Run: headless pygame with SDL's dummy video driver; simulated clock (each Clock.tick advances the game by its frame time, no real sleeping); random seed 0; keys injected as events and as key.get_pressed() state; mouse plan: one left click at the window centre at the start of phase 2, then a move to the lower-right quarter at the start of phase 3.
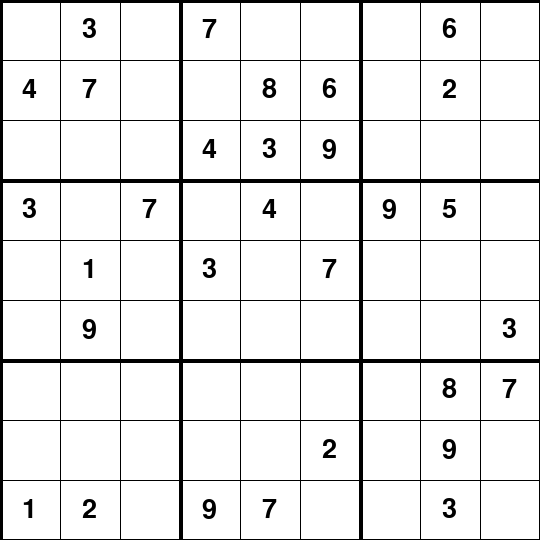
Frame 1 of 4 · flips 1–60 · no input
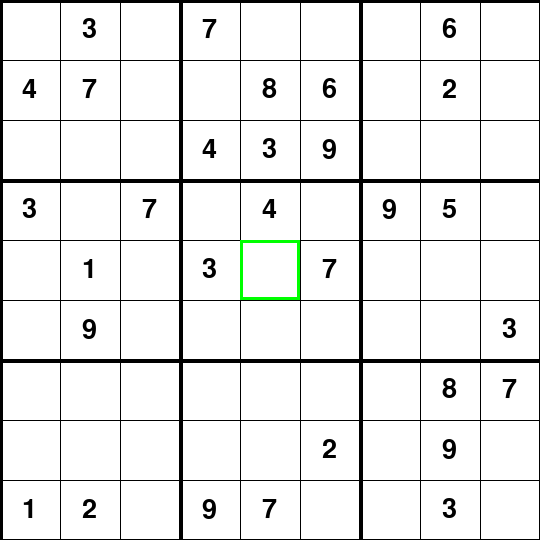
Frame 2 of 4 · flips 61–180 · clicked the window centre · tapped SPACE, RETURN · held RIGHT (→), D
Frame 3 of 4 · flips 181–300 · moved the mouse to the lower-right quarter · held DOWN (↓), S · screen unchanged from frame 2, image omitted
Frame 4 of 4 · flips 301–420 · held LEFT (←), A, UP (↑), W · screen unchanged from frame 3, image omitted

The pygame program that drew these frames:

import pygame
import random

class Cell:
    def __init__(self, value=0, editable=True):
        self.value = value
        self.editable = editable

    def set_value(self, value):
        if self.editable:
            self.value = value

    def get_value(self):
        return self.value


class Square:
    def __init__(self):
        self.cells = [[Cell() for _ in range(3)] for _ in range(3)]

    def get_cell(self, row, col):
        return self.cells[row][col]


class Grid:
    def __init__(self):
        self.squares = [[Square() for _ in range(3)] for _ in range(3)]
        self.initialize_game()

    def get_cell_global(self, row, col):
        square_row, square_col = row // 3, col // 3
        cell_row, cell_col = row % 3, col % 3
        return self.squares[square_row][square_col].get_cell(cell_row, cell_col)

    def initialize_game(self):
        sudoku_grid = generate_sudoku()
        for i in range(9):
            for j in range(9):
                value = sudoku_grid[i][j]
                cell = self.get_cell_global(i, j)
                cell.value = value
                cell.editable = (value == 0)


def get_position(pos, width):
    gap = width // 9
    x, y = pos
    row = y // gap
    col = x // gap
    return (row, col)


def fill_grid(grid):
    find = find_empty_location(grid)
    if not find:
        return True
    else:
        row, col = find

    numbers = list(range(1, 10))
    random.shuffle(numbers)
    for num in numbers:
        if is_valid(grid, num, (row, col)):
            grid[row][col] = num
            if fill_grid(grid):
                return True
            grid[row][col] = 0
    return False

def find_empty_location(grid):
    for i in range(9):
        for j in range(9):
            if grid[i][j] == 0:
                return (i, j)
    return None


def is_valid(grid, num, pos):
    
    row, col = pos
    for i in range(9):
        if grid[row][i] == num or grid[i][col] == num:
            return False
    box_x, box_y = (col // 3) * 3, (row // 3) * 3
    for i in range(box_y, box_y + 3):
        for j in range(box_x, box_x + 3):
            if grid[i][j] == num:
                return False
    return True

def remove_numbers(grid, clues=30):
    attempts = 81 - clues
    while attempts > 0:
        row, col = random.randint(0, 8), random.randint(0, 8)
        while grid[row][col] == 0:
            row, col = random.randint(0, 8), random.randint(0, 8)
        grid[row][col] = 0
        attempts -= 1

def generate_sudoku():
    base_grid = [[0 for _ in range(9)] for _ in range(9)]
    fill_grid(base_grid)
    remove_numbers(base_grid, clues=30)  # Set for medium difficulty
    return base_grid

def main(width, height):
    pygame.init()
    win = pygame.display.set_mode((width, height))
    pygame.display.set_caption("Sudoku")
    clock = pygame.time.Clock()
    grid = Grid()
    selected = None

    running = True
    while running:
        for event in pygame.event.get():
            if event.type == pygame.QUIT:
                running = False
            elif event.type == pygame.MOUSEBUTTONDOWN:
                pos = pygame.mouse.get_pos()
                selected = get_position(pos, width)
            elif event.type == pygame.KEYDOWN:
                if selected and event.unicode.isdigit():
                    digit = int(event.unicode)
                    if 1 <= digit <= 9:
                        row, col = selected
                        cell = grid.get_cell_global(row, col)
                        cell.set_value(digit)

        draw(win, grid, selected, width, height)
        pygame.display.update()
        clock.tick(60)
    pygame.quit()

def draw(win, grid, selected, width, height):
    win.fill((255, 255, 255))
    gap = width // 9
    for i in range(10):
        thick = 4 if i % 3 == 0 else 1
        pygame.draw.line(win, (0, 0, 0), (0, i * gap), (width, i * gap), thick)
        pygame.draw.line(win, (0, 0, 0), (i * gap, 0), (i * gap, height), thick)

    font = pygame.font.Font(None, 40)
    for i in range(9):
        for j in range(9):
            cell = grid.get_cell_global(i, j)
            value = cell.get_value()
            x, y = j * gap, i * gap
            if value != 0:
                text = font.render(str(value), True, (0, 0, 0))
                win.blit(text, (x + (gap - text.get_width()) / 2, y + (gap - text.get_height()) / 2))
            if selected == (i, j):
                pygame.draw.rect(win, (0, 255, 0), (x, y, gap, gap), 3)

if __name__ == "__main__":
    WIDTH, HEIGHT = 540, 540  # Smaller window size
    main(WIDTH, HEIGHT)
